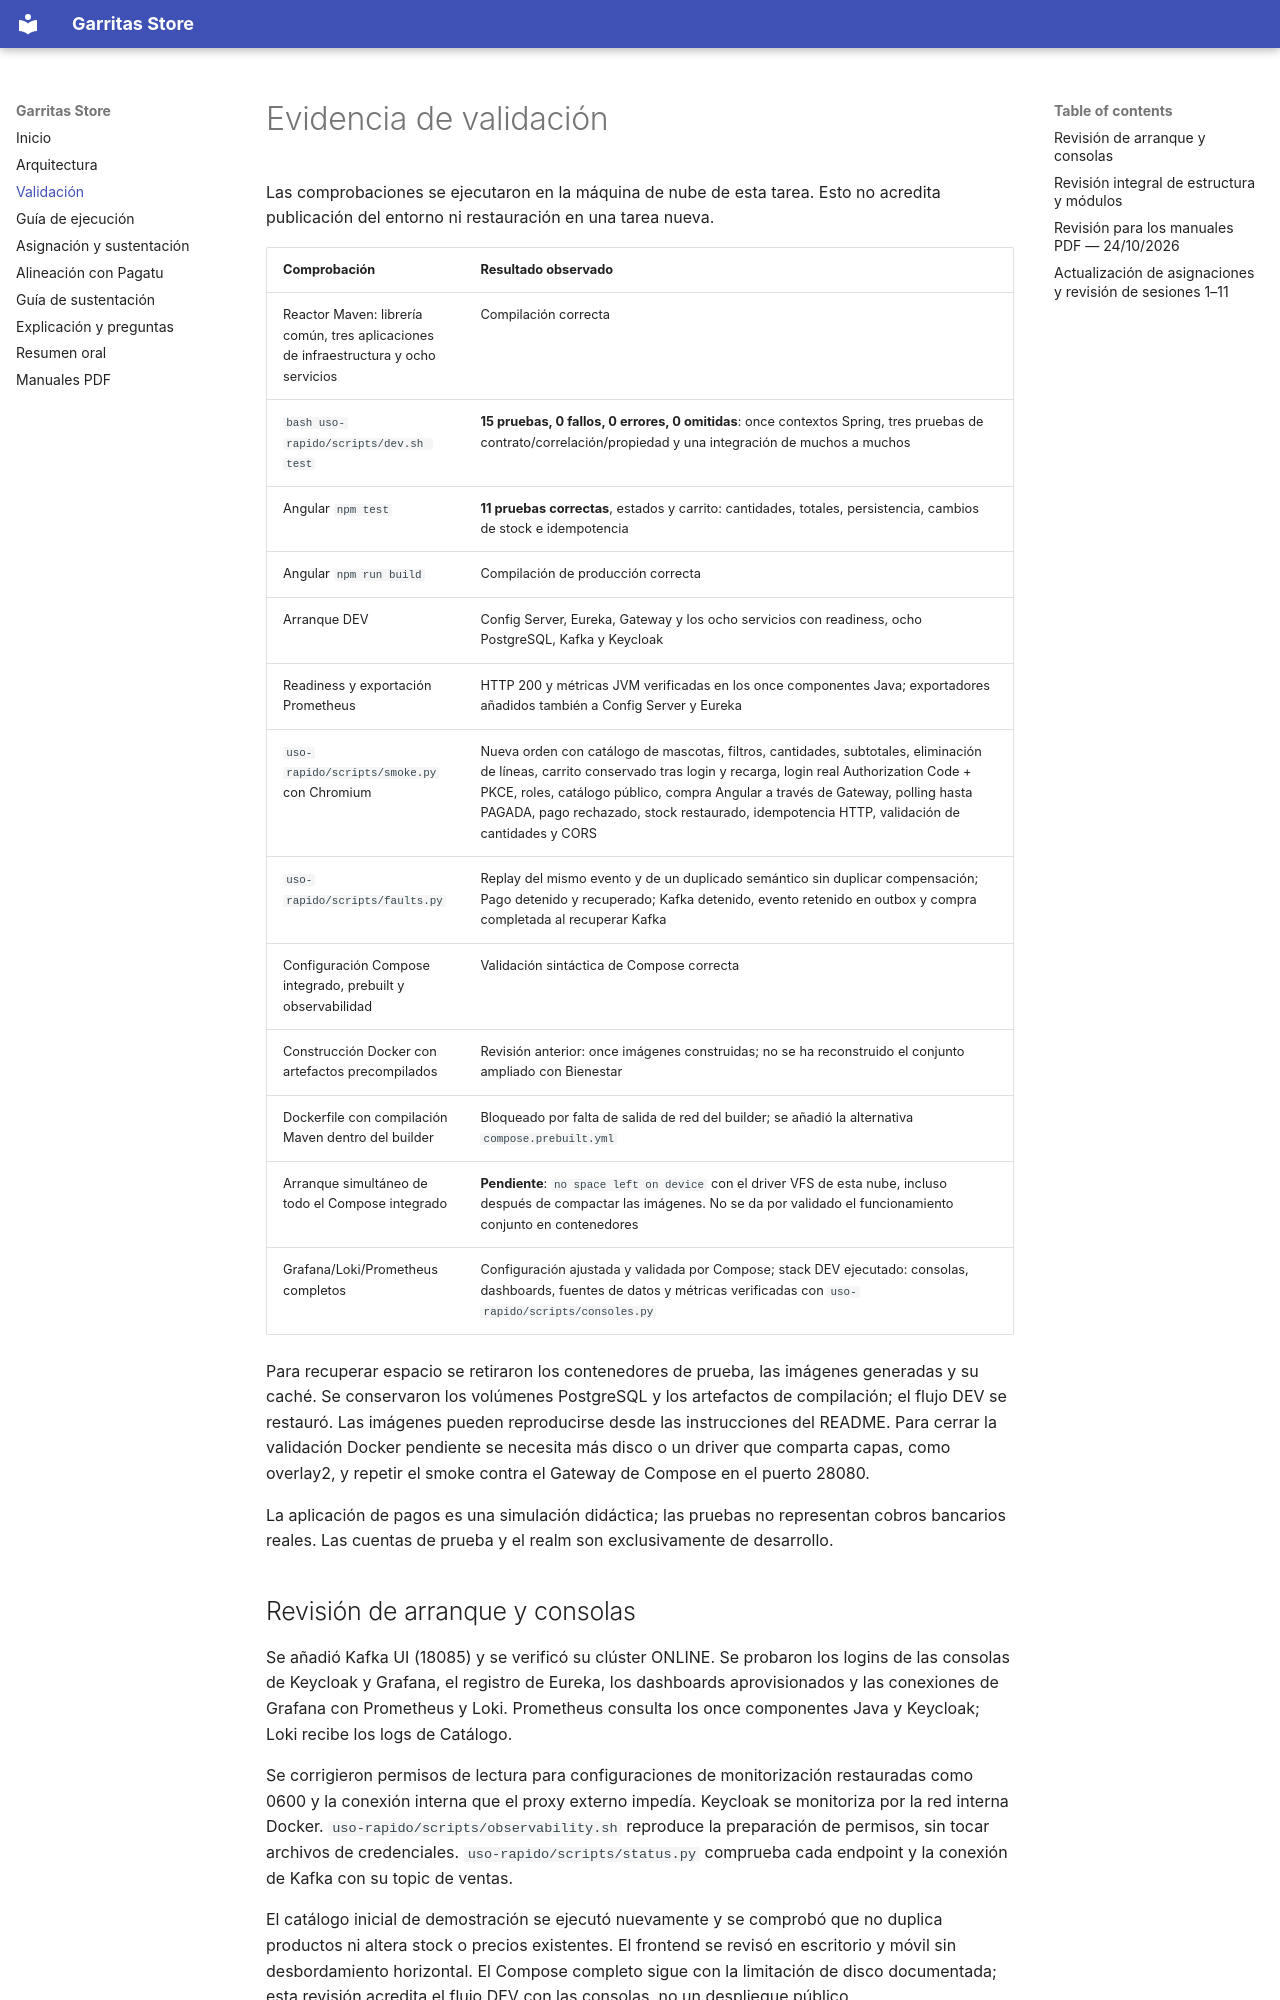

repository: Nikol235/Garritas- · page: validacion/index.html · generator: mkdocs

# Evidencia de validación

Las comprobaciones se ejecutaron en la máquina de nube de esta tarea. Esto no acredita publicación del entorno ni restauración en una tarea nueva.

| Comprobación | Resultado observado |
|---|---|
| Reactor Maven: librería común, tres aplicaciones de infraestructura y ocho servicios | Compilación correcta |
| `bash uso-rapido/scripts/dev.sh test` | **15 pruebas, 0 fallos, 0 errores, 0 omitidas**: once contextos Spring, tres pruebas de contrato/correlación/propiedad y una integración de muchos a muchos |
| Angular `npm test` | **11 pruebas correctas**, estados y carrito: cantidades, totales, persistencia, cambios de stock e idempotencia |
| Angular `npm run build` | Compilación de producción correcta |
| Arranque DEV | Config Server, Eureka, Gateway y los ocho servicios con readiness, ocho PostgreSQL, Kafka y Keycloak |
| Readiness y exportación Prometheus | HTTP 200 y métricas JVM verificadas en los once componentes Java; exportadores añadidos también a Config Server y Eureka |
| `uso-rapido/scripts/smoke.py` con Chromium | Nueva orden con catálogo de mascotas, filtros, cantidades, subtotales, eliminación de líneas, carrito conservado tras login y recarga, login real Authorization Code + PKCE, roles, catálogo público, compra Angular a través de Gateway, polling hasta PAGADA, pago rechazado, stock restaurado, idempotencia HTTP, validación de cantidades y CORS |
| `uso-rapido/scripts/faults.py` | Replay del mismo evento y de un duplicado semántico sin duplicar compensación; Pago detenido y recuperado; Kafka detenido, evento retenido en outbox y compra completada al recuperar Kafka |
| Configuración Compose integrado, prebuilt y observabilidad | Validación sintáctica de Compose correcta |
| Construcción Docker con artefactos precompilados | Revisión anterior: once imágenes construidas; no se ha reconstruido el conjunto ampliado con Bienestar |
| Dockerfile con compilación Maven dentro del builder | Bloqueado por falta de salida de red del builder; se añadió la alternativa `compose.prebuilt.yml` |
| Arranque simultáneo de todo el Compose integrado | **Pendiente**: `no space left on device` con el driver VFS de esta nube, incluso después de compactar las imágenes. No se da por validado el funcionamiento conjunto en contenedores |
| Grafana/Loki/Prometheus completos | Configuración ajustada y validada por Compose; stack DEV ejecutado: consolas, dashboards, fuentes de datos y métricas verificadas con `uso-rapido/scripts/consoles.py` |

Para recuperar espacio se retiraron los contenedores de prueba, las imágenes generadas y su caché. Se conservaron los volúmenes PostgreSQL y los artefactos de compilación; el flujo DEV se restauró. Las imágenes pueden reproducirse desde las instrucciones del README. Para cerrar la validación Docker pendiente se necesita más disco o un driver que comparta capas, como overlay2, y repetir el smoke contra el Gateway de Compose en el puerto 28080.

La aplicación de pagos es una simulación didáctica; las pruebas no representan cobros bancarios reales. Las cuentas de prueba y el realm son exclusivamente de desarrollo.

## Revisión de arranque y consolas

Se añadió Kafka UI (18085) y se verificó su clúster ONLINE. Se probaron los logins de las consolas de Keycloak y Grafana, el registro de Eureka, los dashboards aprovisionados y las conexiones de Grafana con Prometheus y Loki. Prometheus consulta los once componentes Java y Keycloak; Loki recibe los logs de Catálogo.

Se corrigieron permisos de lectura para configuraciones de monitorización restauradas como 0600 y la conexión interna que el proxy externo impedía. Keycloak se monitoriza por la red interna Docker. `uso-rapido/scripts/observability.sh` reproduce la preparación de permisos, sin tocar archivos de credenciales. `uso-rapido/scripts/status.py` comprueba cada endpoint y la conexión de Kafka con su topic de ventas.

El catálogo inicial de demostración se ejecutó nuevamente y se comprobó que no duplica productos ni altera stock o precios existentes. El frontend se revisó en escritorio y móvil sin desbordamiento horizontal. El Compose completo sigue con la limitación de disco documentada; esta revisión acredita el flujo DEV con las consolas, no un despliegue público.
